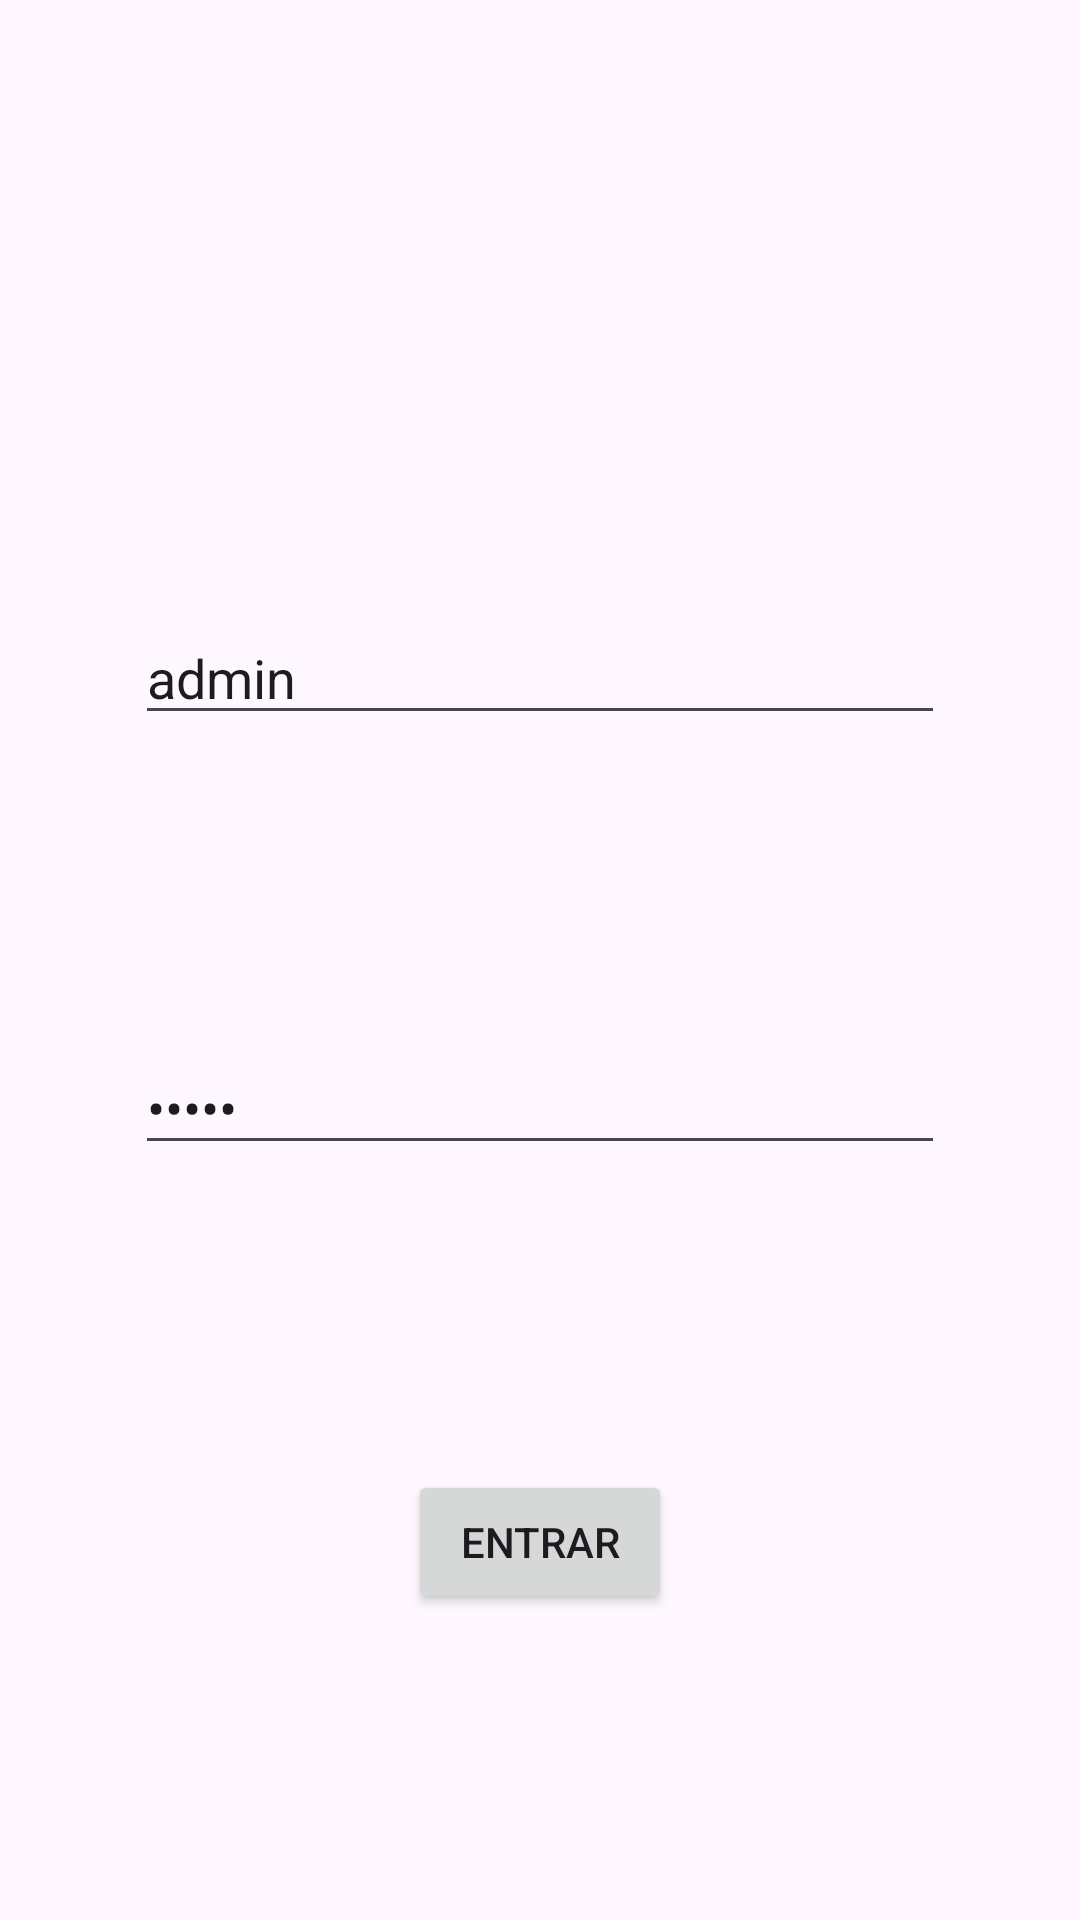

Android layout source for this screen:
<!-- AndroidManifest.xml: application theme Theme.Practica22 -->
<!-- res/layout/activity_main.xml -->
<?xml version="1.0" encoding="utf-8"?>
<androidx.constraintlayout.widget.ConstraintLayout xmlns:android="http://schemas.android.com/apk/res/android"
    xmlns:app="http://schemas.android.com/apk/res-auto"
    xmlns:tools="http://schemas.android.com/tools"
    android:layout_width="match_parent"
    android:layout_height="match_parent"
    tools:context=".MainActivity">

    <ImageView
        android:id="@+id/imageView"
        app:srcCompat="@drawable/logo_app_res"
        android:layout_width="wrap_content"
        android:layout_height="wrap_content"
        app:layout_constraintTop_toTopOf="parent"
        app:layout_constraintBottom_toTopOf="@id/tiUser"
        app:layout_constraintStart_toStartOf="parent"
        app:layout_constraintEnd_toEndOf="parent" />

    <EditText
        android:id="@+id/tiUser"
        android:layout_width="270dp"
        android:layout_height="wrap_content"
        android:hint="@string/user"
        android:text="admin"
        app:layout_constraintTop_toBottomOf="@id/imageView"
        app:layout_constraintStart_toStartOf="parent"
        app:layout_constraintEnd_toEndOf="parent"
        app:layout_constraintBottom_toTopOf="@id/tiPassword" />

    <EditText
        android:id="@+id/tiPassword"
        android:inputType="textPassword"
        android:hint="@string/password"
        android:text="admin"
        android:layout_width="270dp"
        android:layout_height="wrap_content"
        app:layout_constraintTop_toBottomOf="@id/tiUser"
        app:layout_constraintBottom_toTopOf="@id/btnEntrar"
        app:layout_constraintStart_toStartOf="parent"
        app:layout_constraintEnd_toEndOf="parent" />

    <Button
        android:id="@+id/btnEntrar"
        android:layout_width="wrap_content"
        android:layout_height="wrap_content"
        android:text="@string/btnEntrar"
        app:layout_constraintTop_toBottomOf="@id/tiPassword"
        app:layout_constraintEnd_toEndOf="parent"
        app:layout_constraintStart_toStartOf="parent"
        app:layout_constraintBottom_toBottomOf="parent"/>

</androidx.constraintlayout.widget.ConstraintLayout>
<!-- resources referenced by this layout -->
<resources>
  <string name="btnEntrar">Entrar</string>
  <string name="password">Contraseña</string>
  <string name="user">Usuario</string>
  <style name="Theme.Practica22" parent="Base.Theme.Practica22" />
  <style name="Base.Theme.Practica22" parent="Theme.Material3.DayNight.NoActionBar">
          
          
      </style>
</resources>
